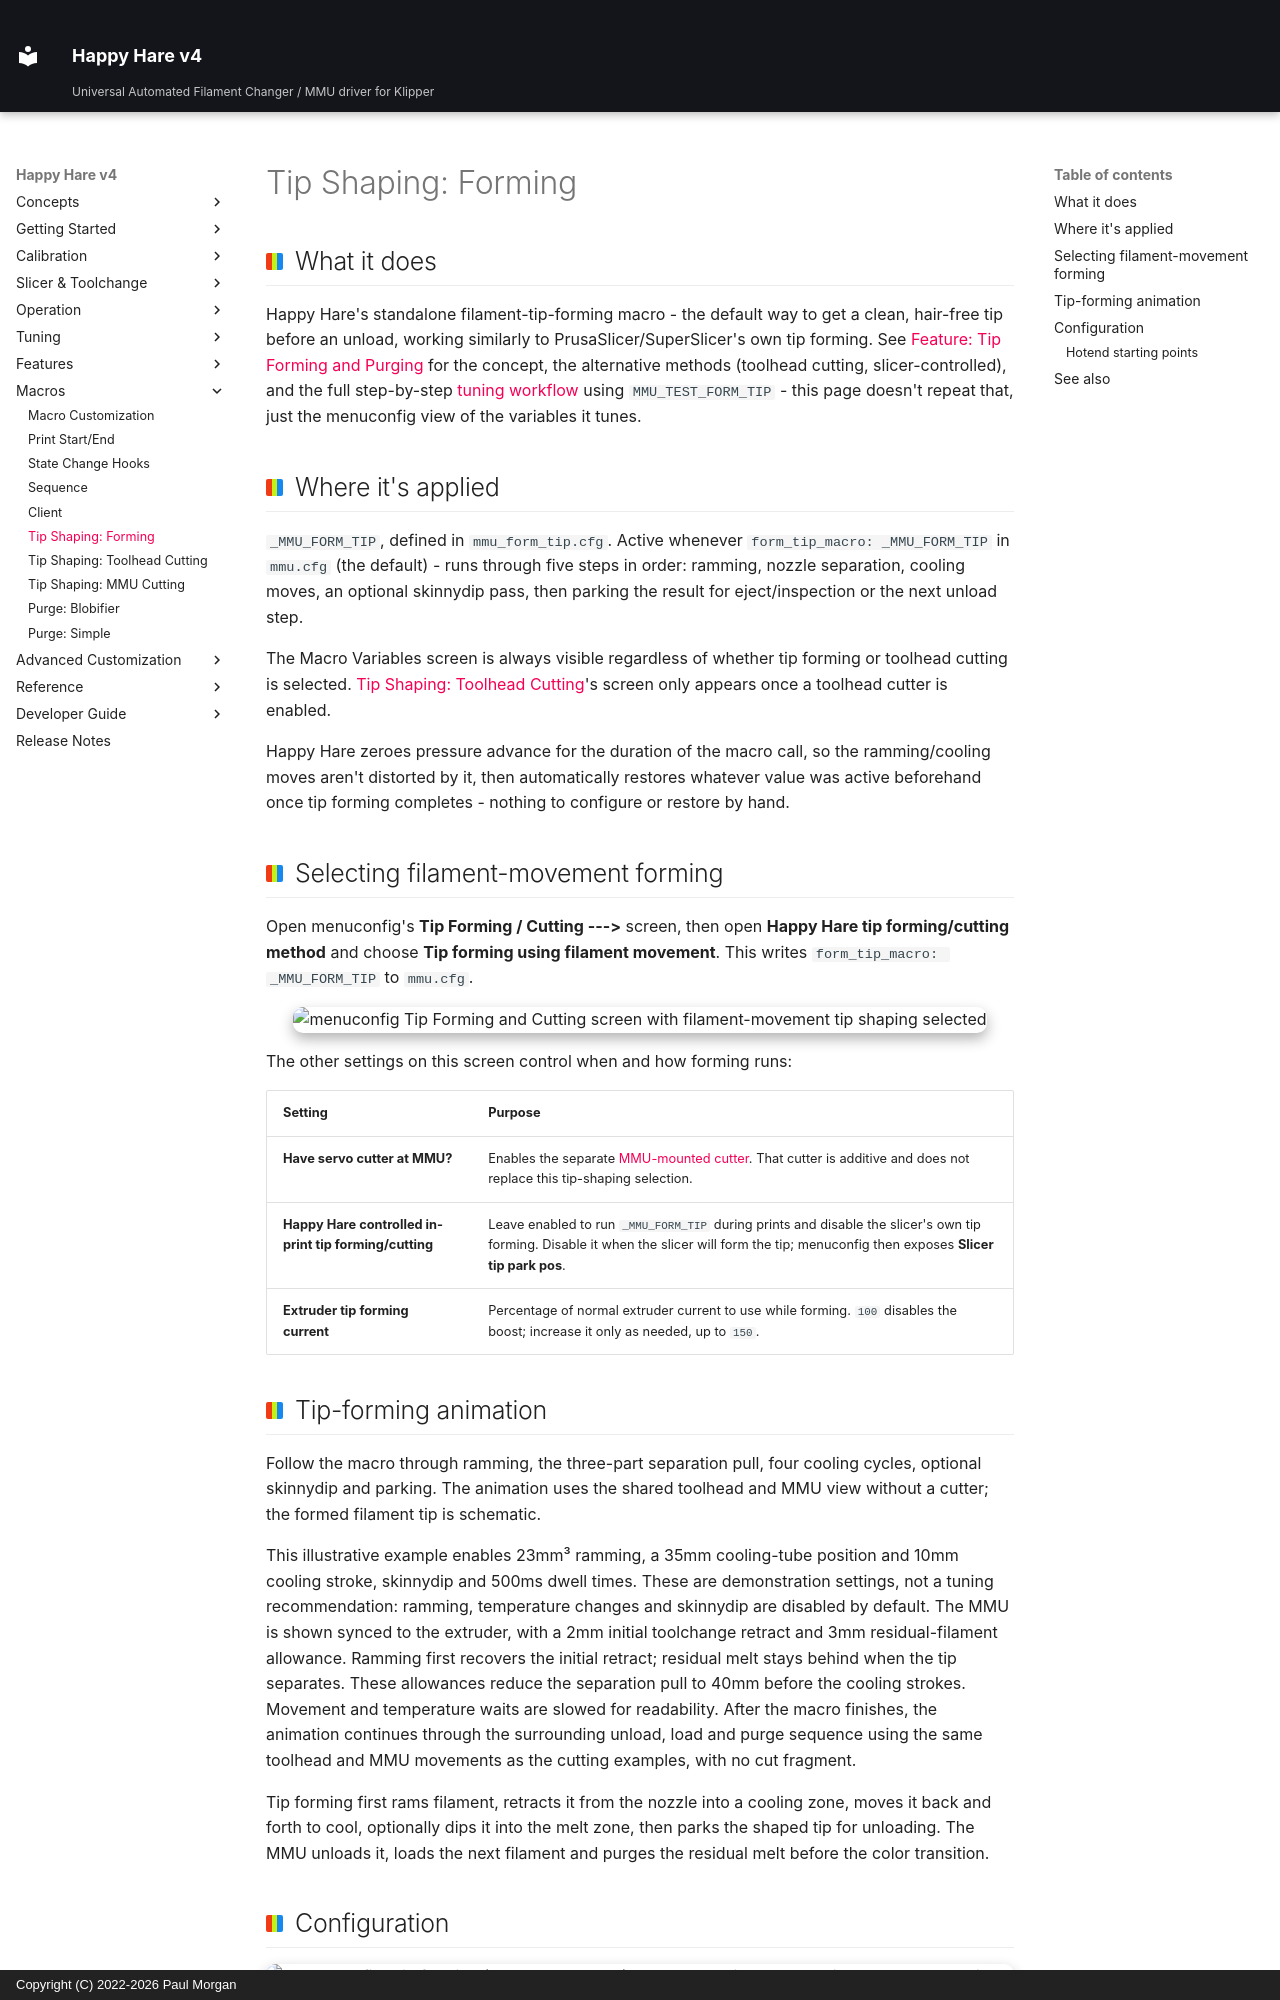

repository: moggieuk/Happy-Hare-Doc · page: Macro-Tip-Forming/index.html · generator: mkdocs · copyright: Copyright (C) 2022-2026 Paul Morgan

# Tip Shaping: Forming

## What it does

Happy Hare's standalone filament-tip-forming macro - the default way to get
a clean, hair-free tip before an unload, working similarly to
PrusaSlicer/SuperSlicer's own tip forming. See [Feature: Tip Forming and
Purging](Feature-Tip-Forming-Purging.md) for the concept, the alternative
methods (toolhead cutting, slicer-controlled), and the full step-by-step
[tuning workflow](Feature-Tip-Forming-Purging.md#tuning-tip-forming) using
`MMU_TEST_FORM_TIP` - this page doesn't repeat that, just the menuconfig
view of the variables it tunes.

## Where it's applied

`_MMU_FORM_TIP`, defined in `mmu_form_tip.cfg`. Active whenever
`form_tip_macro: _MMU_FORM_TIP` in `mmu.cfg` (the default) - runs through
five steps in order: ramming, nozzle separation, cooling moves, an optional
skinnydip pass, then parking the result for eject/inspection or the next
unload step.

The Macro Variables screen is always visible regardless of whether tip
forming or toolhead cutting is selected. [Tip Shaping: Toolhead
Cutting](Macro-Toolhead-Tip-Cutting.md)'s screen only appears once a
toolhead cutter is enabled.

Happy Hare zeroes pressure advance for the duration of the macro call, so
the ramming/cooling moves aren't distorted by it, then automatically
restores whatever value was active beforehand once tip forming completes -
nothing to configure or restore by hand.

## Selecting filament-movement forming

Open menuconfig's **Tip Forming / Cutting --->** screen, then open **Happy Hare
tip forming/cutting method** and choose **Tip forming using filament
movement**. This writes `form_tip_macro: _MMU_FORM_TIP` to `mmu.cfg`.

<p align="center">
  <img src="Macro-Tip-Forming/tip-shaping.png" alt="menuconfig Tip Forming and Cutting screen with filament-movement tip shaping selected" width="85%">
</p>

The other settings on this screen control when and how forming runs:

| Setting | Purpose |
|---|---|
| **Have servo cutter at MMU?** | Enables the separate [MMU-mounted cutter](Macro-Servo-Cutter.md). That cutter is additive and does not replace this tip-shaping selection. |
| **Happy Hare controlled in-print tip forming/cutting** | Leave enabled to run `_MMU_FORM_TIP` during prints and disable the slicer's own tip forming. Disable it when the slicer will form the tip; menuconfig then exposes **Slicer tip park pos**. |
| **Extruder tip forming current** | Percentage of normal extruder current to use while forming. `100` disables the boost; increase it only as needed, up to `150`. |
